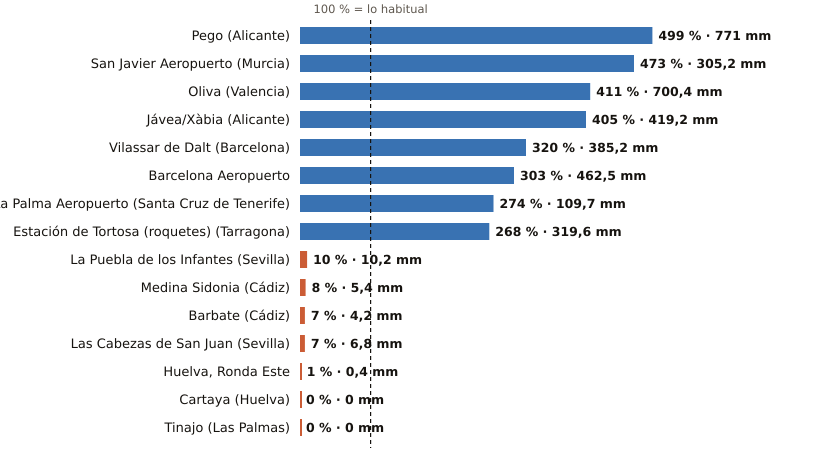

Source data for this figure (header and first rows):
estacion, provincia, indicativo, mm_otono, referencia_mm, pct, periodo_referencia, hasta, hora
Pego, Alicante, 8057C, 771.0, 154.5, 499, 2011-2025, 2026-10-25, 
San Javier Aeropuerto, Murcia, 7031X, 305.2, 64.5, 473, 2011-2025, 2026-10-26, 4
Oliva, Valencia, 8058X, 700.4, 170.3, 411, 1991-2020, 2026-10-26, 4
Jávea/Xàbia, Alicante, 8050X, 419.2, 103.4, 405, 1997-2025, 2026-10-26, 4
Vilassar de Dalt, Barcelona, 0244X, 385.2, 120.5, 320, 2009-2025, 2026-10-26, 4
Barcelona Aeropuerto, Barcelona, 0076, 462.5, 152.8, 303, 1991-2020, 2026-10-26, 4
La Palma Aeropuerto, Santa Cruz de Tenerife, C139E, 109.7, 40.1, 274, 1991-2020, 2026-10-26, 2
Estación de Tortosa (roquetes), Tarragona, 9981A, 319.6, 119.1, 268, 1991-2020, 2026-10-26, 4
La Puebla de los Infantes, Sevilla, 5654X, 10.2, 100.6, 10, 2008-2025, 2026-10-26, 4
Medina Sidonia, Cádiz, 5983X, 5.4, 71.4, 8, 2006-2025, 2026-10-26, 3
Barbate, Cádiz, 5996B, 4.2, 59.7, 7, 2010-2025, 2026-10-26, 3
Las Cabezas de San Juan, Sevilla, 5891X, 6.8, 98.4, 7, 2005-2025, 2026-10-26, 3
Huelva, Ronda Este, Huelva, 4642E, 0.4, 78.4, 1, 1991-2020, 2026-10-26, 4
Cartaya, Huelva, 4554X, 0.0, 66.5, 0, 2008-2025, 2026-10-26, 3
Tinajo, Las Palmas, C048W, 0.0, 13.2, 0, 2010-2025, 2026-10-26, 1
